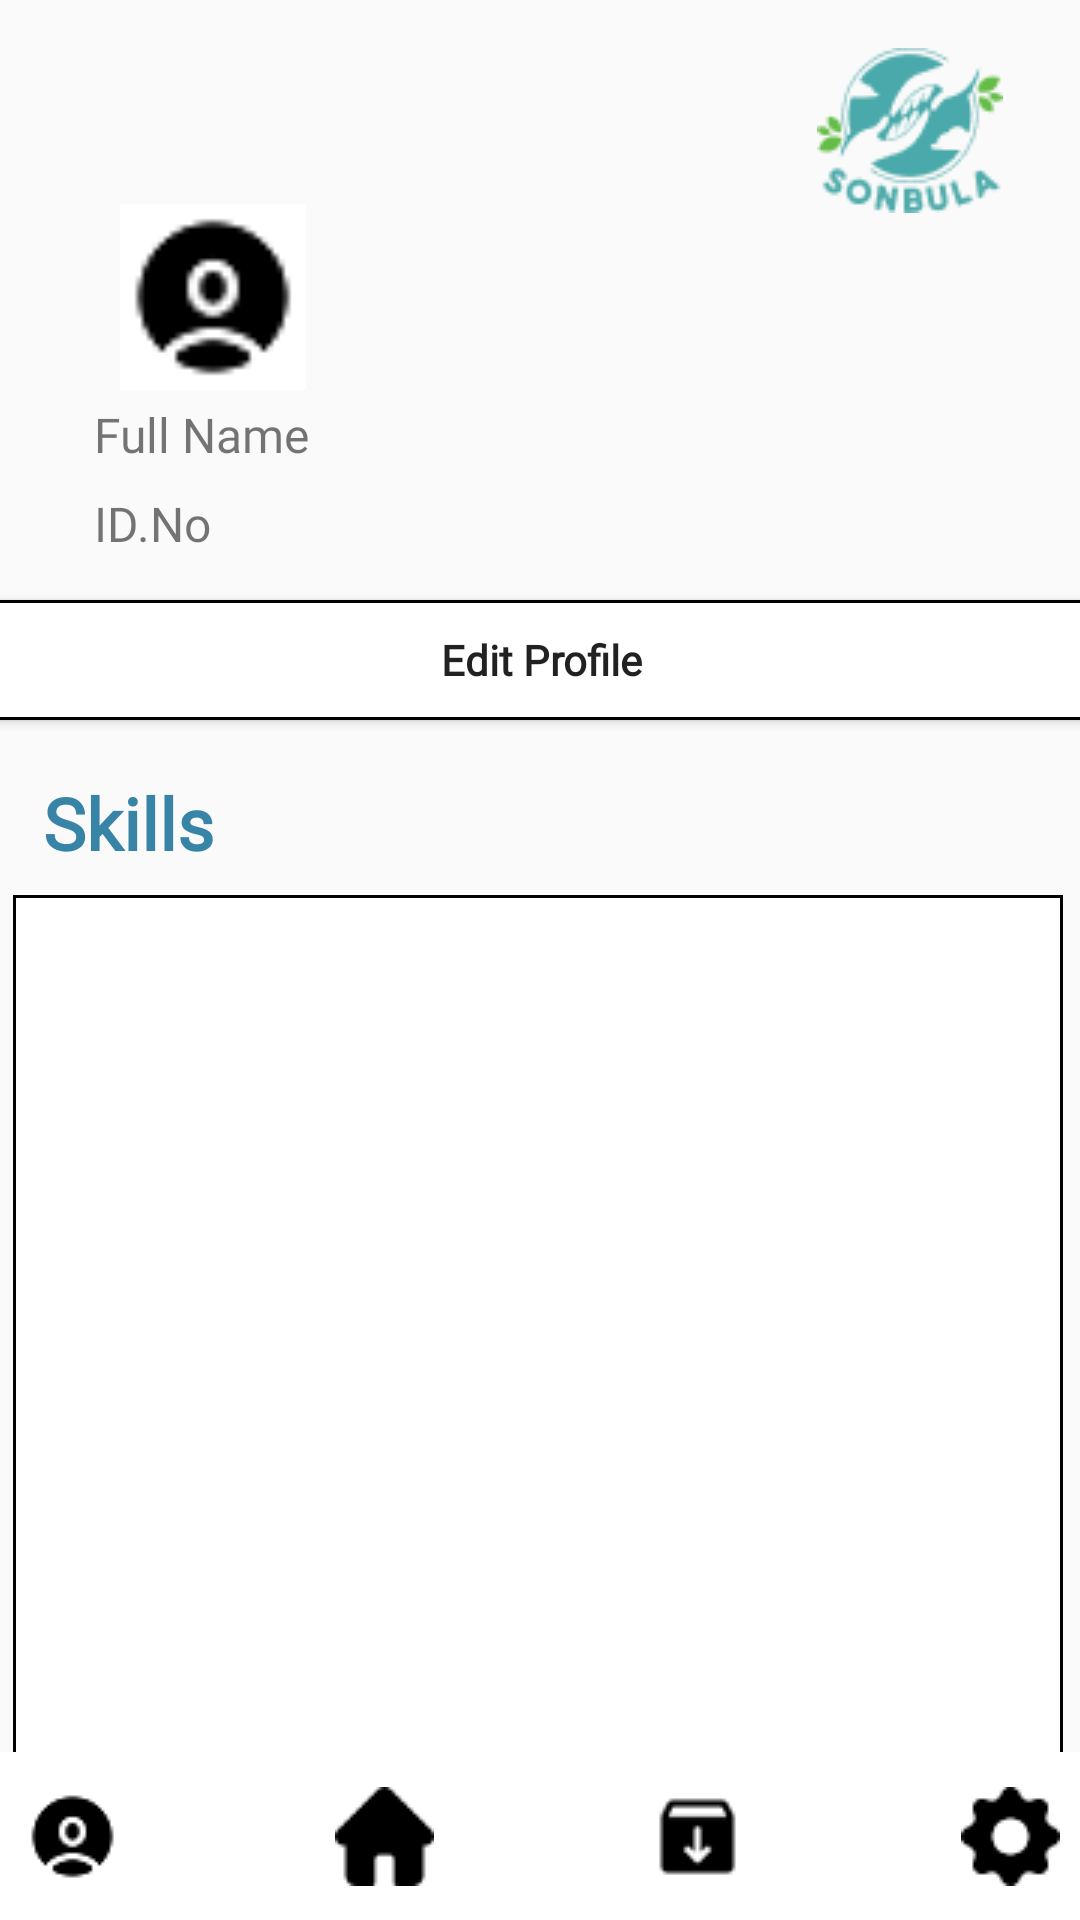

The Android layout XML behind this screen, and the referenced resources:
<!-- AndroidManifest.xml: application theme Theme.SonbulaApp -->
<!-- res/layout/activity_profile_volunteer.xml -->
<?xml version="1.0" encoding="utf-8"?>
<androidx.constraintlayout.widget.ConstraintLayout xmlns:android="http://schemas.android.com/apk/res/android"
    xmlns:app="http://schemas.android.com/apk/res-auto"
    xmlns:tools="http://schemas.android.com/tools"
    android:layout_width="match_parent"
    android:layout_height="match_parent"
    tools:context=".MainActivity">


    <ImageView
        android:id="@+id/imageView"
        android:layout_width="wrap_content"
        android:layout_height="wrap_content"
        android:layout_marginTop="16dp"
        app:layout_constraintEnd_toEndOf="parent"
        app:layout_constraintHorizontal_bias="0.888"
        app:layout_constraintStart_toStartOf="parent"
        app:layout_constraintTop_toTopOf="parent" />

    <ImageView
        android:id="@+id/imageView2"
        android:layout_width="wrap_content"
        android:layout_height="wrap_content"
        app:layout_constraintEnd_toEndOf="parent"
        app:layout_constraintHorizontal_bias="0.914"
        app:layout_constraintStart_toStartOf="parent"
        app:layout_constraintTop_toTopOf="@+id/imageView"
        app:srcCompat="@drawable/logo" />

    <ImageView
        android:id="@+id/imageView3"
        android:layout_width="70dp"
        android:layout_height="62dp"
        android:layout_marginStart="36dp"
        android:layout_marginTop="68dp"
        app:layout_constraintStart_toStartOf="parent"
        app:layout_constraintTop_toTopOf="parent"
        app:srcCompat="@drawable/profile" />

    <TextView
        android:id="@+id/volunteer_profile_ed_ID"
        android:layout_width="wrap_content"
        android:layout_height="wrap_content"
        android:layout_marginTop="8dp"
        android:fontFamily="@font/montserrat"
        android:text="ID.No"
        android:textSize="16sp"
        app:layout_constraintEnd_toEndOf="parent"
        app:layout_constraintHorizontal_bias="0.098"
        app:layout_constraintStart_toStartOf="parent"
        app:layout_constraintTop_toBottomOf="@+id/textView" />

    <Button
        android:id="@+id/btn_editProfile"
        android:layout_width="370dp"
        android:layout_height="40dp"
        android:layout_marginTop="200dp"
        android:background="@drawable/view1_design"
        android:fontFamily="@font/montserrat"
        android:text="Edit Profile"
        android:textAllCaps="false"
        android:textStyle="bold"
        app:layout_constraintEnd_toEndOf="parent"
        app:layout_constraintStart_toStartOf="parent"
        app:layout_constraintTop_toTopOf="parent" />

    <ListView
        android:id="@+id/Disabilities_list"
        android:layout_width="350dp"
        android:layout_height="300dp"
        android:layout_marginTop="8dp"

        android:background="@drawable/view1_design"
        app:layout_constraintEnd_toEndOf="parent"
        app:layout_constraintHorizontal_bias="0.0"
        app:layout_constraintStart_toStartOf="@+id/textView3"
        app:layout_constraintTop_toBottomOf="@+id/textView3" />

    <TextView
        android:id="@+id/textView"
        android:layout_width="wrap_content"
        android:layout_height="wrap_content"
        android:layout_marginTop="4dp"
        android:fontFamily="@font/montserrat"
        android:text="Full Name"
        android:textSize="16sp"
        app:layout_constraintEnd_toEndOf="parent"
        app:layout_constraintHorizontal_bias="0.109"
        app:layout_constraintStart_toStartOf="parent"
        app:layout_constraintTop_toBottomOf="@+id/imageView3" />

    <TextView
        android:id="@+id/textView3"
        android:layout_width="wrap_content"
        android:layout_height="wrap_content"
        android:layout_marginTop="8dp"
        android:fontFamily="@font/montserrat"
        android:paddingLeft="10dp"
        android:paddingTop="10dp"
        android:text="Skills"
        android:textColor="#3884A7"
        android:textSize="24sp"
        android:textStyle="bold"
        app:layout_constraintEnd_toEndOf="parent"
        app:layout_constraintHorizontal_bias="0.031"
        app:layout_constraintStart_toStartOf="@+id/btn_editProfile"
        app:layout_constraintTop_toBottomOf="@+id/btn_editProfile" />

    <LinearLayout
        android:layout_width="417dp"
        android:layout_height="56dp"
        android:orientation="horizontal"
        app:layout_constraintBottom_toBottomOf="parent"
        app:layout_constraintEnd_toEndOf="parent"
        app:layout_constraintStart_toStartOf="parent">

        <ImageButton
            android:id="@+id/btn_profile"
            android:layout_width="wrap_content"
            android:layout_height="match_parent"
            android:layout_weight="1"
            android:background="@color/white"
            app:srcCompat="@drawable/profile" />

        <ImageButton
            android:id="@+id/btn_home"
            android:layout_width="wrap_content"
            android:layout_height="match_parent"
            android:layout_weight="1"
            android:background="@color/white"
            app:srcCompat="@drawable/home" />

        <ImageButton
            android:id="@+id/btn_archive"
            android:layout_width="wrap_content"
            android:layout_height="match_parent"
            android:layout_weight="1"
            android:background="@color/white"
            app:srcCompat="@drawable/downloads" />

        <ImageButton
            android:id="@+id/btn_setting"
            android:layout_width="wrap_content"
            android:layout_height="match_parent"
            android:layout_weight="1"
            android:background="@color/white"
            app:srcCompat="@drawable/settings" />

    </LinearLayout>


</androidx.constraintlayout.widget.ConstraintLayout>
<!-- resources referenced by this layout -->
<resources>
  <color name="white">#FFFFFFFF</color>
  <!-- drawable downloads: png bitmap (drawable-v24, 758 bytes) -->
  <!-- drawable home: png bitmap (drawable, 427 bytes) -->
  <!-- drawable logo: png bitmap (drawable, 4063 bytes) -->
  <!-- drawable profile: png bitmap (drawable, 983 bytes) -->
  <!-- drawable settings: png bitmap (drawable, 729 bytes) -->
  <!-- drawable view1_design (drawable) -->
  <?xml version="1.0" encoding="utf-8"?>
  <shape xmlns:android="http://schemas.android.com/apk/res/android">
  
    <stroke android:width="1dp"/>
      <solid android:color="#FFFFFF"/>
  </shape>
  <style name="Theme.SonbulaApp" parent="Theme.AppCompat.Light.DarkActionBar">
  
          
          <item name="colorPrimary">@color/purple_500</item>
          <item name="colorPrimaryVariant">@color/purple_700</item>
          <item name="colorOnPrimary">@color/white</item>
          
          <item name="colorSecondary">@color/teal_200</item>
          <item name="colorSecondaryVariant">@color/teal_700</item>
          <item name="colorOnSecondary">@color/black</item>
          
          <item name="android:statusBarColor">?attr/colorPrimaryVariant</item>
          
      </style>
  <color name="purple_500">#FF6200EE</color>
  <color name="purple_700">#FF3700B3</color>
  <color name="teal_200">#FF03DAC5</color>
  <color name="teal_700">#FF018786</color>
  <color name="black">#FF000000</color>
</resources>
